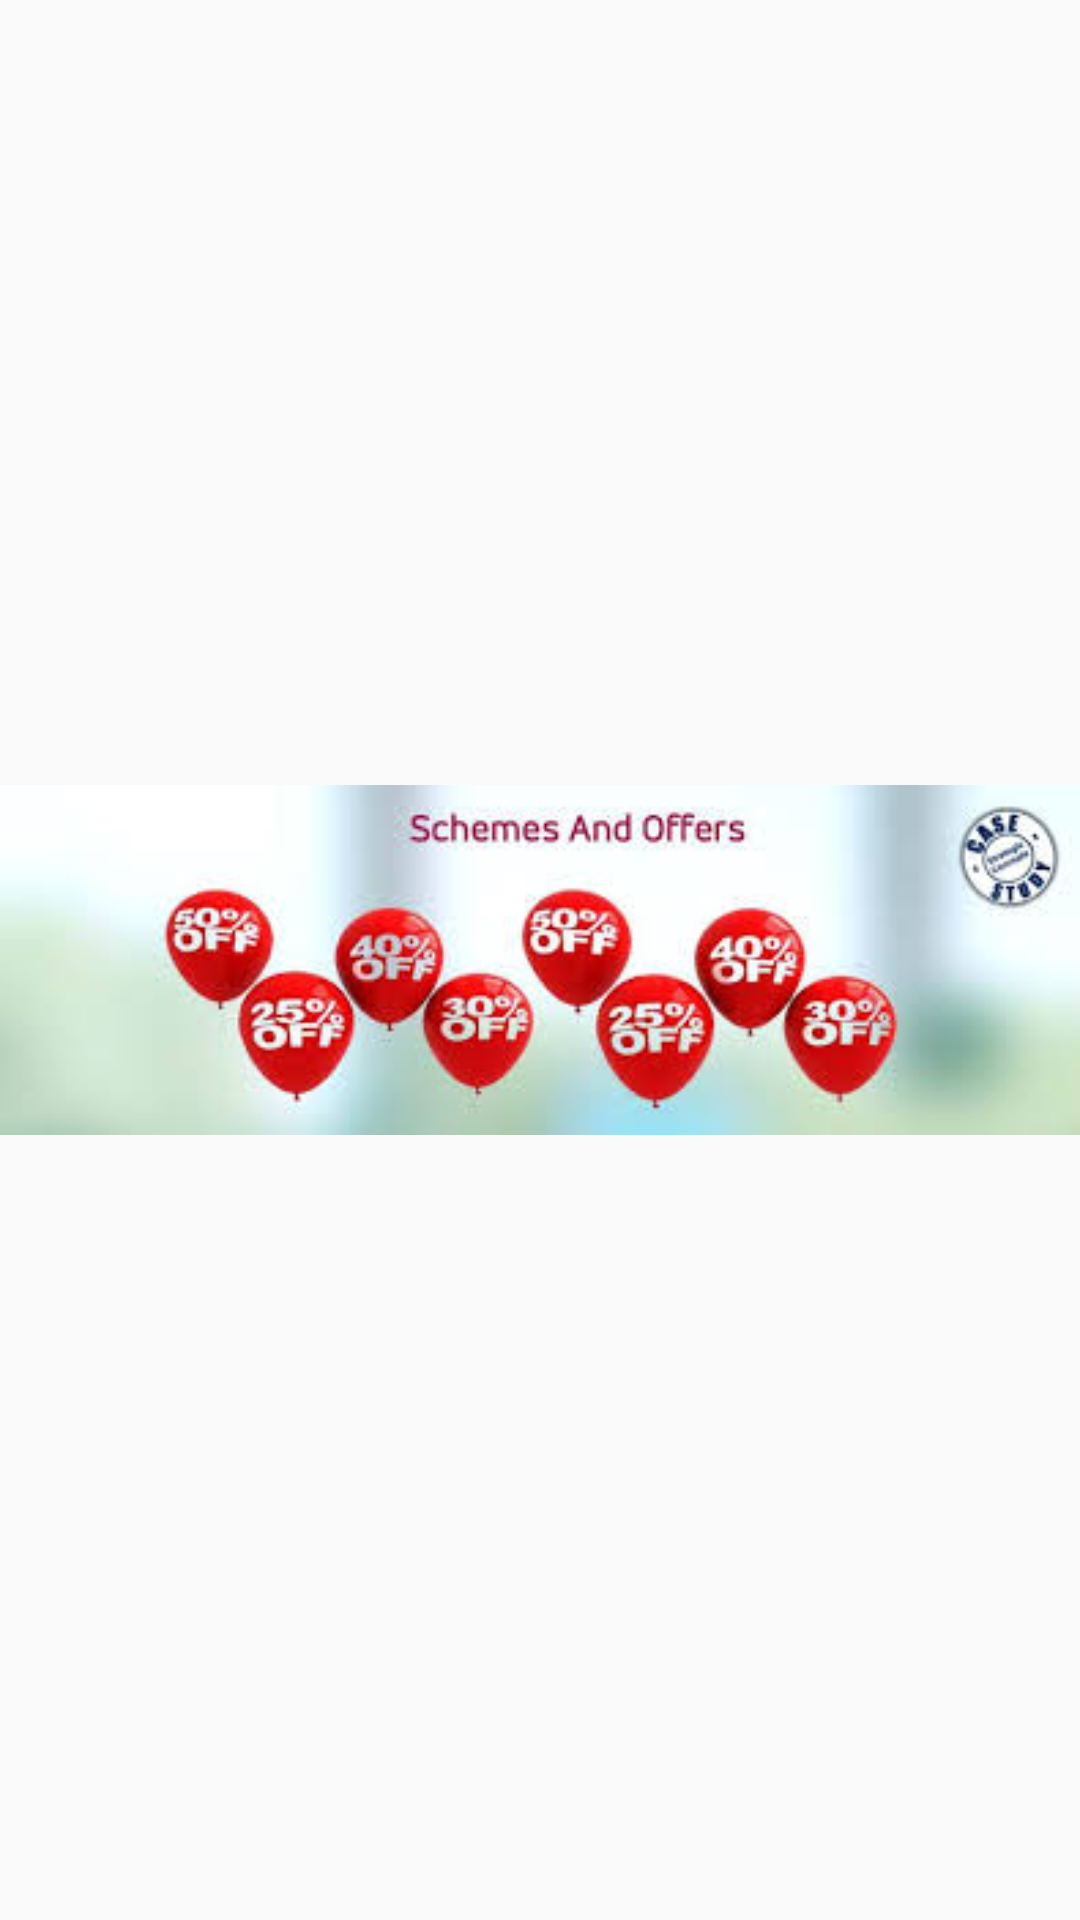

Layout XML and referenced resources for this Android screen:
<!-- AndroidManifest.xml: application theme AppTheme -->
<!-- res/layout/fragment_one.xml -->
<ScrollView xmlns:android="http://schemas.android.com/apk/res/android"
    xmlns:tools="http://schemas.android.com/tools" android:layout_width="match_parent"
    android:layout_height="match_parent" tools:context="com.example.himanshijain.booksquare.one"
    android:isScrollContainer="false">

    
    <ImageView android:layout_width="match_parent" android:layout_height="match_parent"
        android:src="@drawable/offer1"
        android:id="@+id/tv1"
        android:layout_gravity="center"        />

</ScrollView>
<!-- resources referenced by this layout -->
<resources>
  <!-- drawable offer1: jpg bitmap (drawable, 12405 bytes) -->
  <style name="AppTheme" parent="Theme.AppCompat.Light.NoActionBar">
          
      </style>
</resources>
